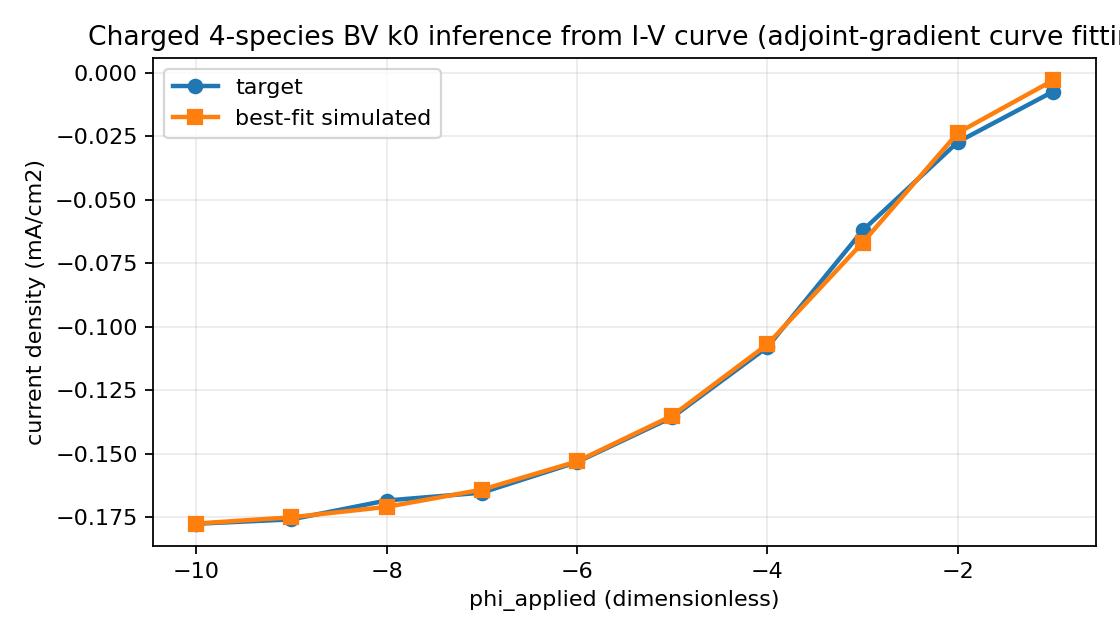

The table this chart was drawn from, first rows:
phi_applied, target_current_density, simulated_current_density
-1, -0.007374, -0.002947
-2, -0.02721, -0.0236
-3, -0.06203, -0.06682
-4, -0.108, -0.1069
-5, -0.1356, -0.135
-6, -0.1532, -0.153
-7, -0.1653, -0.1641
-8, -0.1683, -0.1709
-9, -0.1758, -0.1749
-10, -0.1775, -0.1774
